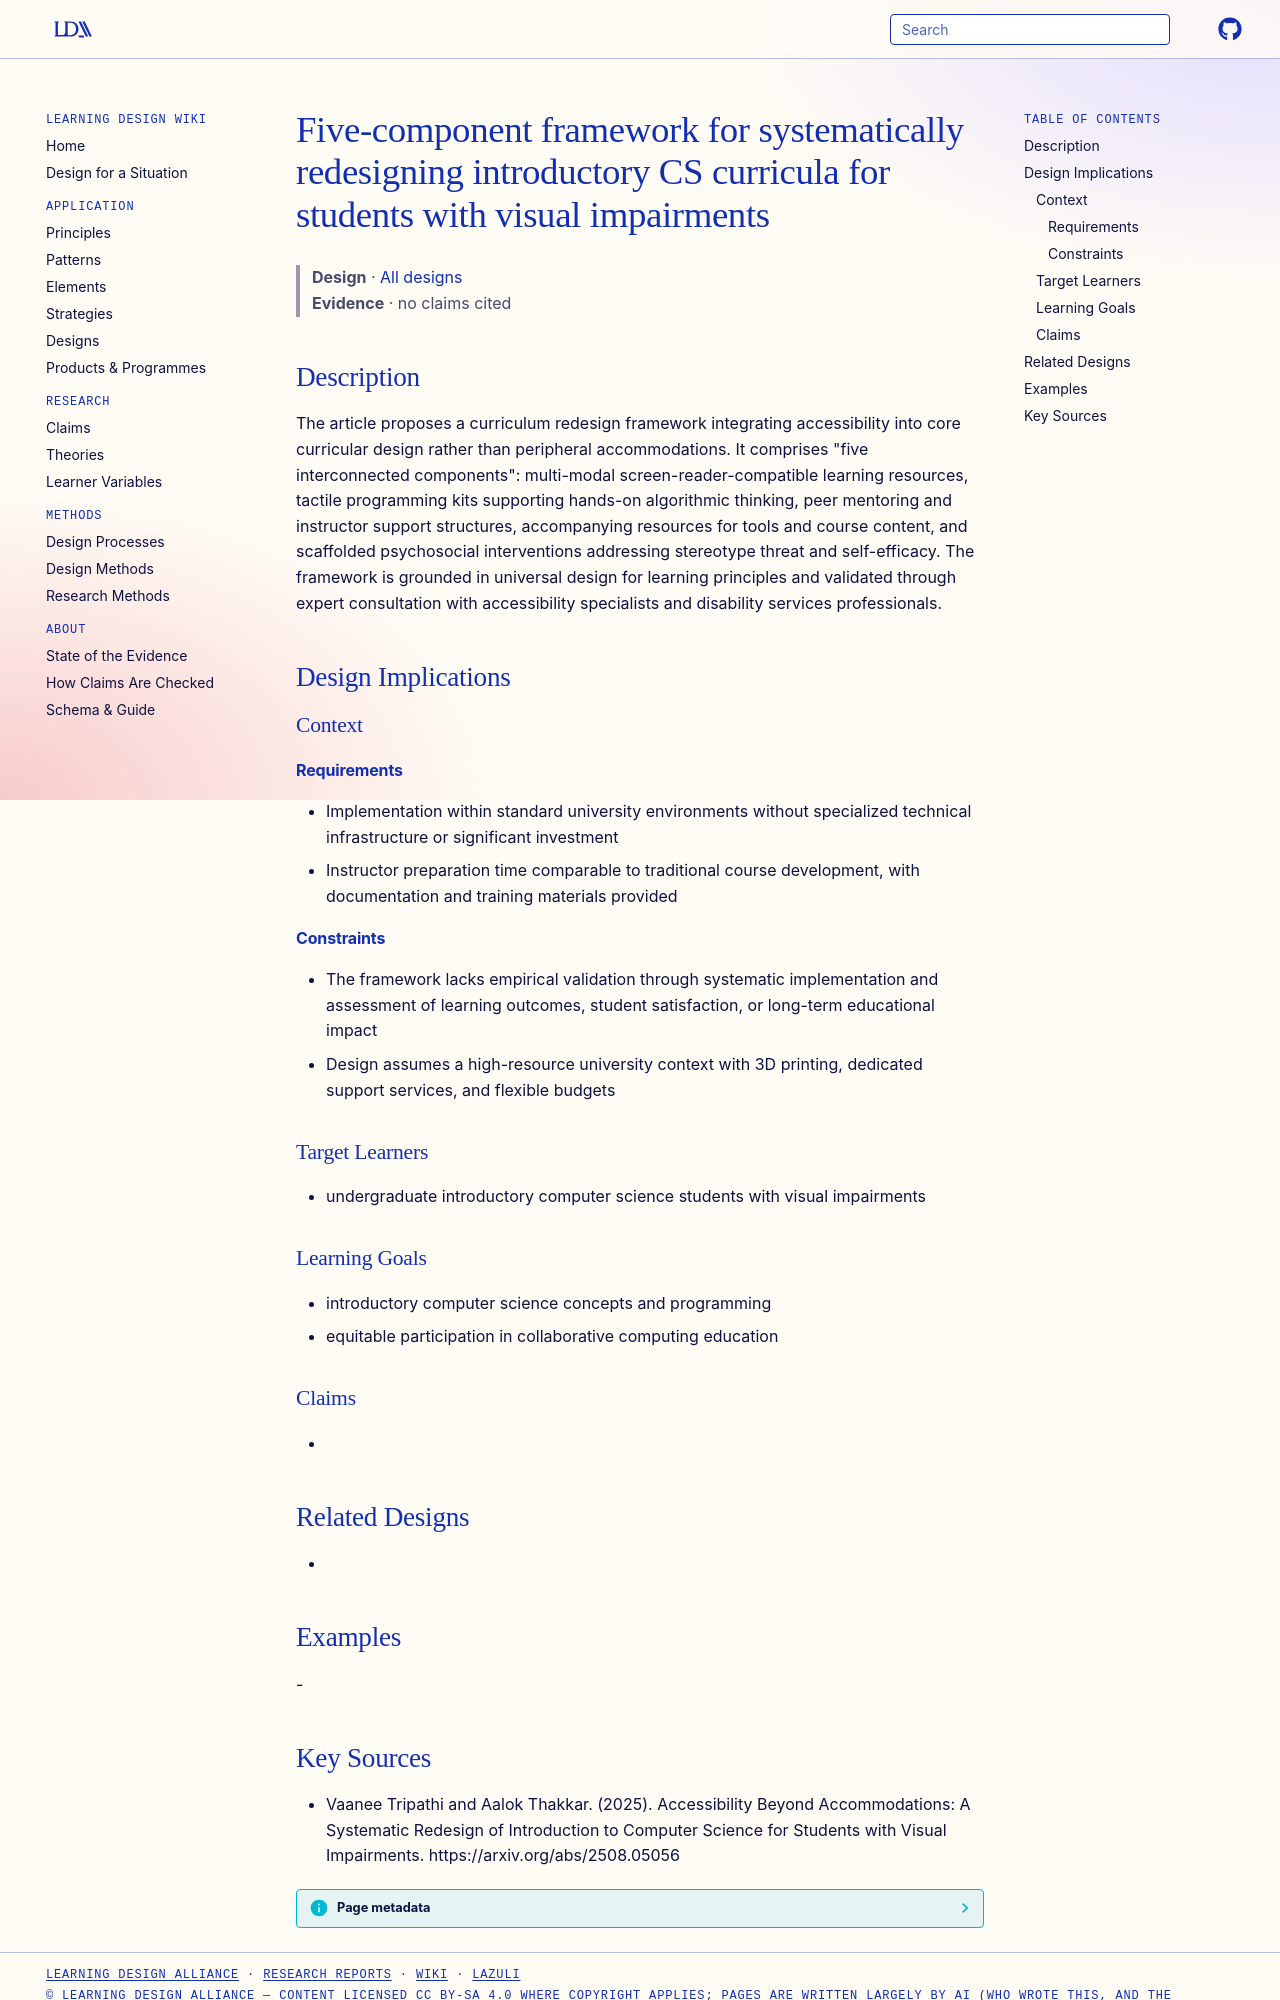

repository: Learning-Design-Alliance/learning-wiki · page: designs/five-component-accessible-ics-framework/index.html · generator: mkdocs

---
type: design
id: five-component-accessible-ics-framework
title: Five-component framework for systematically redesigning introductory CS curricula for students with visual impairments
description: The article proposes a curriculum redesign framework integrating accessibility into core curricular design rather than peripheral accommodations.
status: review
generated:
  by: "process:settle-candidates"
  at: 2026-11-21
sources:
  - id: vaanee-tripathi-and-aalok-thakkar-2025
    resource: "https://arxiv.org/abs/2508.05056"
    title: "Vaanee Tripathi and Aalok Thakkar. (2025). Accessibility Beyond Accommodations: A Systematic Redesign of Introduction to Computer Science for Students with Visual Impairments. https://arxiv.org/abs/2508.05056"
    author: Vaanee Tripathi and Aalok Thakkar
---

# Five-component framework for systematically redesigning introductory CS curricula for students with visual impairments

> **Design** · [All designs](index.md)
> **Evidence** · no claims cited

## Description
The article proposes a curriculum redesign framework integrating accessibility into core curricular design rather than peripheral accommodations. It comprises "five interconnected components": multi-modal screen-reader-compatible learning resources, tactile programming kits supporting hands-on algorithmic thinking, peer mentoring and instructor support structures, accompanying resources for tools and course content, and scaffolded psychosocial interventions addressing stereotype threat and self-efficacy. The framework is grounded in universal design for learning principles and validated through expert consultation with accessibility specialists and disability services professionals.

## Design Implications

### Context
#### Requirements
- Implementation within standard university environments without specialized technical infrastructure or significant investment
- Instructor preparation time comparable to traditional course development, with documentation and training materials provided
#### Constraints
- The framework lacks empirical validation through systematic implementation and assessment of learning outcomes, student satisfaction, or long-term educational impact
- Design assumes a high-resource university context with 3D printing, dedicated support services, and flexible budgets

### Target Learners
- undergraduate introductory computer science students with visual impairments

### Learning Goals
- introductory computer science concepts and programming
- equitable participation in collaborative computing education

### Claims
- 

## Related Designs
- 

## Examples
-
